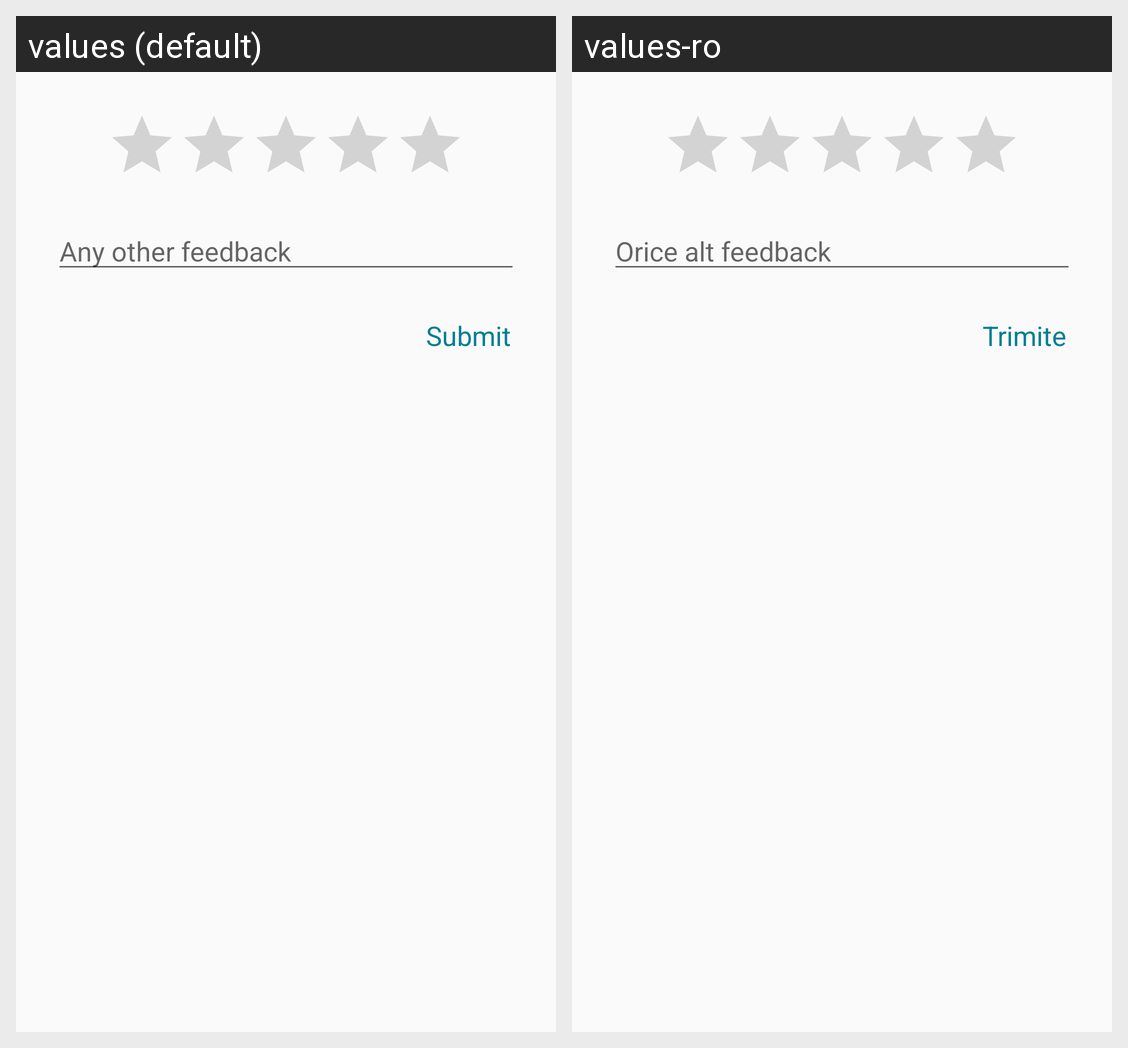

The Android screen above is rendered under two locales of the same app. Produce the string resources it draws, with the default and per-locale values.
Android screen res/layout/rating_row.xml rendered under 2 locales, left to right: values (default), values-ro. Device: Nexus 5 (rendered at 1080×1920; each locale shown at half size, 540×960, under a caption strip naming it); theme AppTheme.
Strings drawn on this screen, with the default value and each locale's value (text and hints the layout hard-codes, and strings that could not be matched under every locale, appear in the picture but are not listed):

rating_hint
  values: Any other feedback
  values-ro: Orice alt feedback

submit
  values: Submit
  values-ro: Trimite
